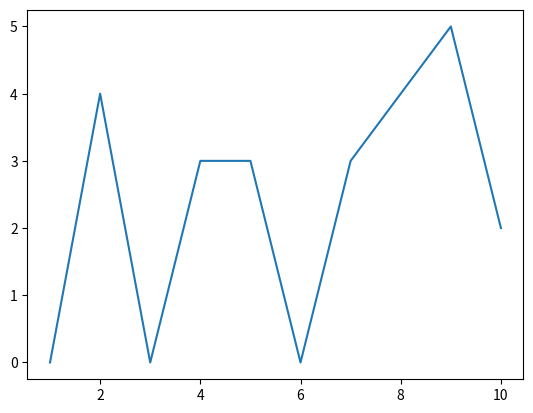
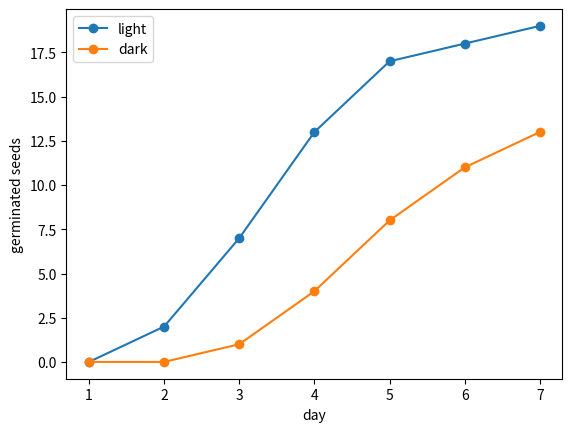

Python code for these plots, in order:
# You must run this cell, but you can ignore its contents.

import hashlib

def ads_hash(ty):
    """Return a unique string for input"""
    ty_str = str(ty).encode()
    m = hashlib.sha256()
    m.update(ty_str)
    return m.hexdigest()[:10]

# Type your answer here, then run this cell and the next one.
type_1 = int

# If this runs without an error, your answer is correct.
assert ads_hash(type_1) == 'f918a1a5ca'

# Type your answer here, then run this cell and the next one.
type_2 = float

# If this runs without an error, your answer is correct.
assert ads_hash(type_2) == 'ec15c2bad4'

# Type your answer here, then run this cell and the next one.
type_3 = type(None)

# If this runs without an error, your answer is correct.
assert ads_hash(type_3) == 'b7253511ac'

# Type your answer here, then run this cell and the next one.
type_4 = list

# If this runs without an error, your answer is correct.
assert ads_hash(type_4) == '981a391f15'

# Type your answer here, then run this cell and the next one.
type_5 = tuple

# If this runs without an error, your answer is correct.
assert ads_hash(type_5) == '99e8d934d2'

# Type your answer here, then run this cell and the next one.
type_6 = str

# If this runs without an error, your answer is correct.
assert ads_hash(type_6) == '17a0b2d655'

# Type your answer here, then run this cell and the next one.
type_7 = int

# If this runs without an error, your answer is correct.
assert ads_hash(type_7) == 'f918a1a5ca'

# Type your answer here, then run this cell and the next one.
value_1 = 2

# If this runs without an error, your answer is correct.
assert ads_hash(value_1) == 'd4735e3a26'

# Type your answer here, then run this cell and the next one.
value_2 = "C"

# If this runs without an error, your answer is correct.
assert ads_hash(value_2) == '6b23c0d5f3'

# Type your answer here, then run this cell and the next one.
value_3 = [1, 2, 42]

# If this runs without an error, your answer is correct.
assert ads_hash(value_3) == 'ac009e066e'

# Type your answer here, then run this cell and the next one.
value_4 = [1, 10, 3]

# If this runs without an error, your answer is correct.
assert ads_hash(value_4) == '26796b1e40'

# Type your answer here, then run this cell and the next one.
value_5 = [1, 2, 3]

# If this runs without an error, your answer is correct.
assert ads_hash(value_5) == 'a36b1f2c3f'

# Type your answer here, then run this cell and the next one.
value_of_result = None

# If this runs without an error, your answer is correct.
assert ads_hash(value_of_result) == 'dc937b5989'

def append3(a):
    a.append(3)

x = [1, 4, 10]
result = append3(x)
assert result is None
assert x == [1, 4, 10, 3]

def first_and_last(a):
    return (a[0], a[-1])

assert first_and_last(["A", "C", "G", "T"]) == ("A", "T")
assert first_and_last([5, 6, 7]) == (5, 7)
assert type(first_and_last([5, 6, 7])) == tuple

import matplotlib.pyplot as plt

x = [1, 2, 3, 4, 5, 6, 7, 8, 9, 10]
y = [0, 4, 0, 3, 3, 0, 3, 4, 5, 2]

### BEGIN SOLUTION
plt.plot(x, y)
### END SOLUTION

day = [1, 2, 3, 4, 5, 6, 7]
light = [0, 2, 7, 13, 17, 18, 19]
dark = [0, 0, 1, 4, 8, 11, 13]

### BEGIN SOLUTION
plt.plot(day, light, "o-", label="light")
plt.plot(day, dark, "o-", label="dark")
plt.xlabel("day")
plt.ylabel("germinated seeds")
plt.legend()
### END SOLUTION

a = [1, 2, 3]
b = a
b[0] = 100
c = a.copy()
c[1] = 200
print(a)

readings = [3.2, 4.1, 5.0]
readings = readings.append(6.3)
print(readings)

def median_of_sorted(a):
    ### BEGIN SOLUTION
    return a[len(a) // 2]
    ### END SOLUTION

# This checks that the above worked.
try:
    assert median_of_sorted([2.1, 3.5, 3.9, 4.4, 8.0]) == 3.9
    assert median_of_sorted([1, 2, 3]) == 2
    assert median_of_sorted([7]) == 7
    print("Correct!")
except NotImplementedError:
    print("Not attempted. That is fine: this task is optional.")
